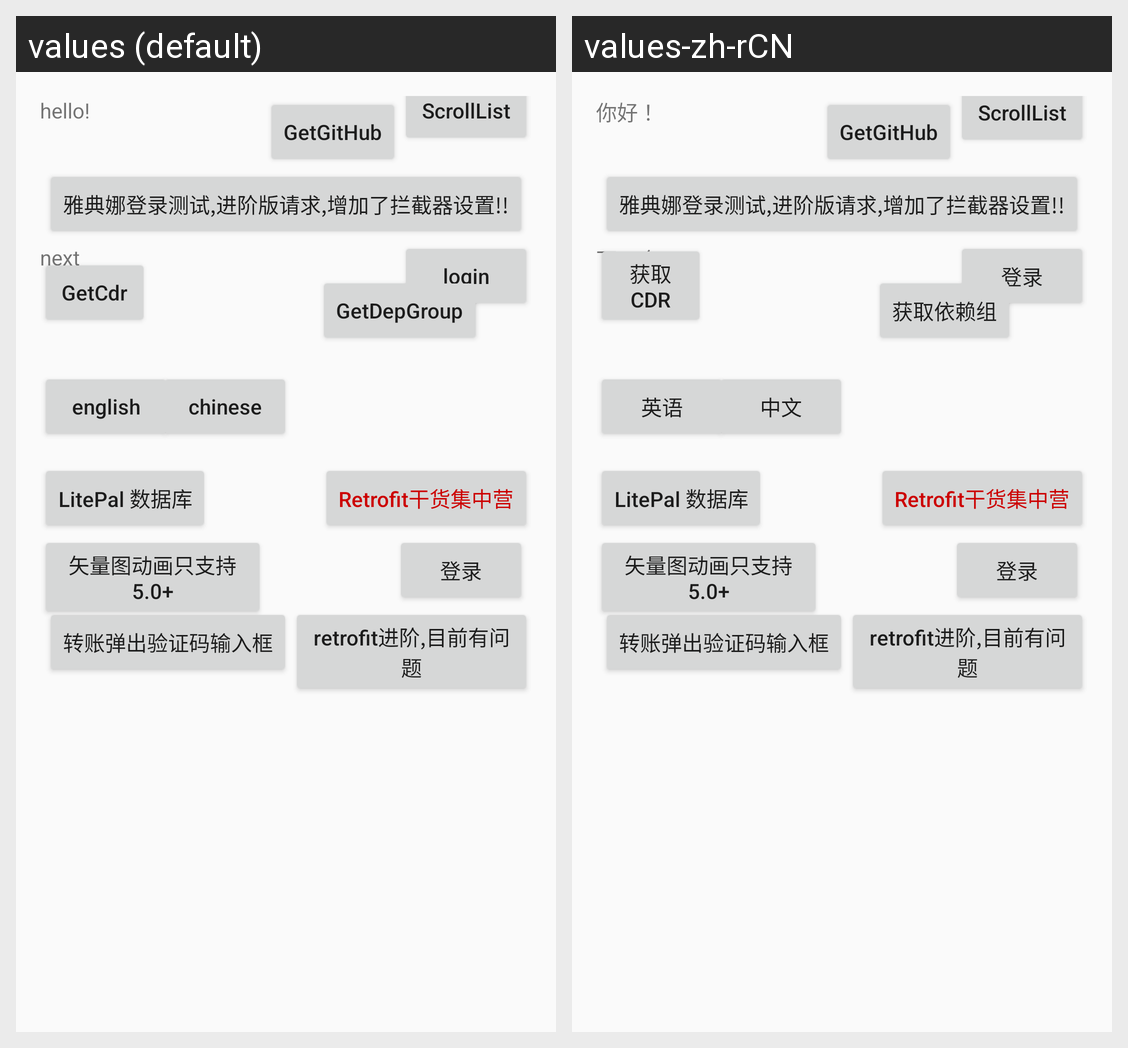

The same Android screen rendered under two of its app's locales, left to right. List the strings drawn on it with the default value and each locale's translation.
Android screen res/layout/activity_main.xml rendered under 2 locales, left to right: values (default), values-zh-rCN. Device: Nexus 5 (rendered at 1080×1920; each locale shown at half size, 540×960, under a caption strip naming it); theme AppTheme.
Strings drawn on this screen, with the default value and each locale's value (text and hints the layout hard-codes, and strings that could not be matched under every locale, appear in the picture but are not listed):

hello
  values: hello!
  values-zh-rCN: 你好 ！

next
  values: next
  values-zh-rCN: 下一个

english
  values: english
  values-zh-rCN: 英语

login
  values: login
  values-zh-rCN: 登录

getcdr
  values: GetCdr
  values-zh-rCN: 获取CDR

getdepgroup
  values: GetDepGroup
  values-zh-rCN: 获取依赖组

chinese
  values: chinese
  values-zh-rCN: 中文
